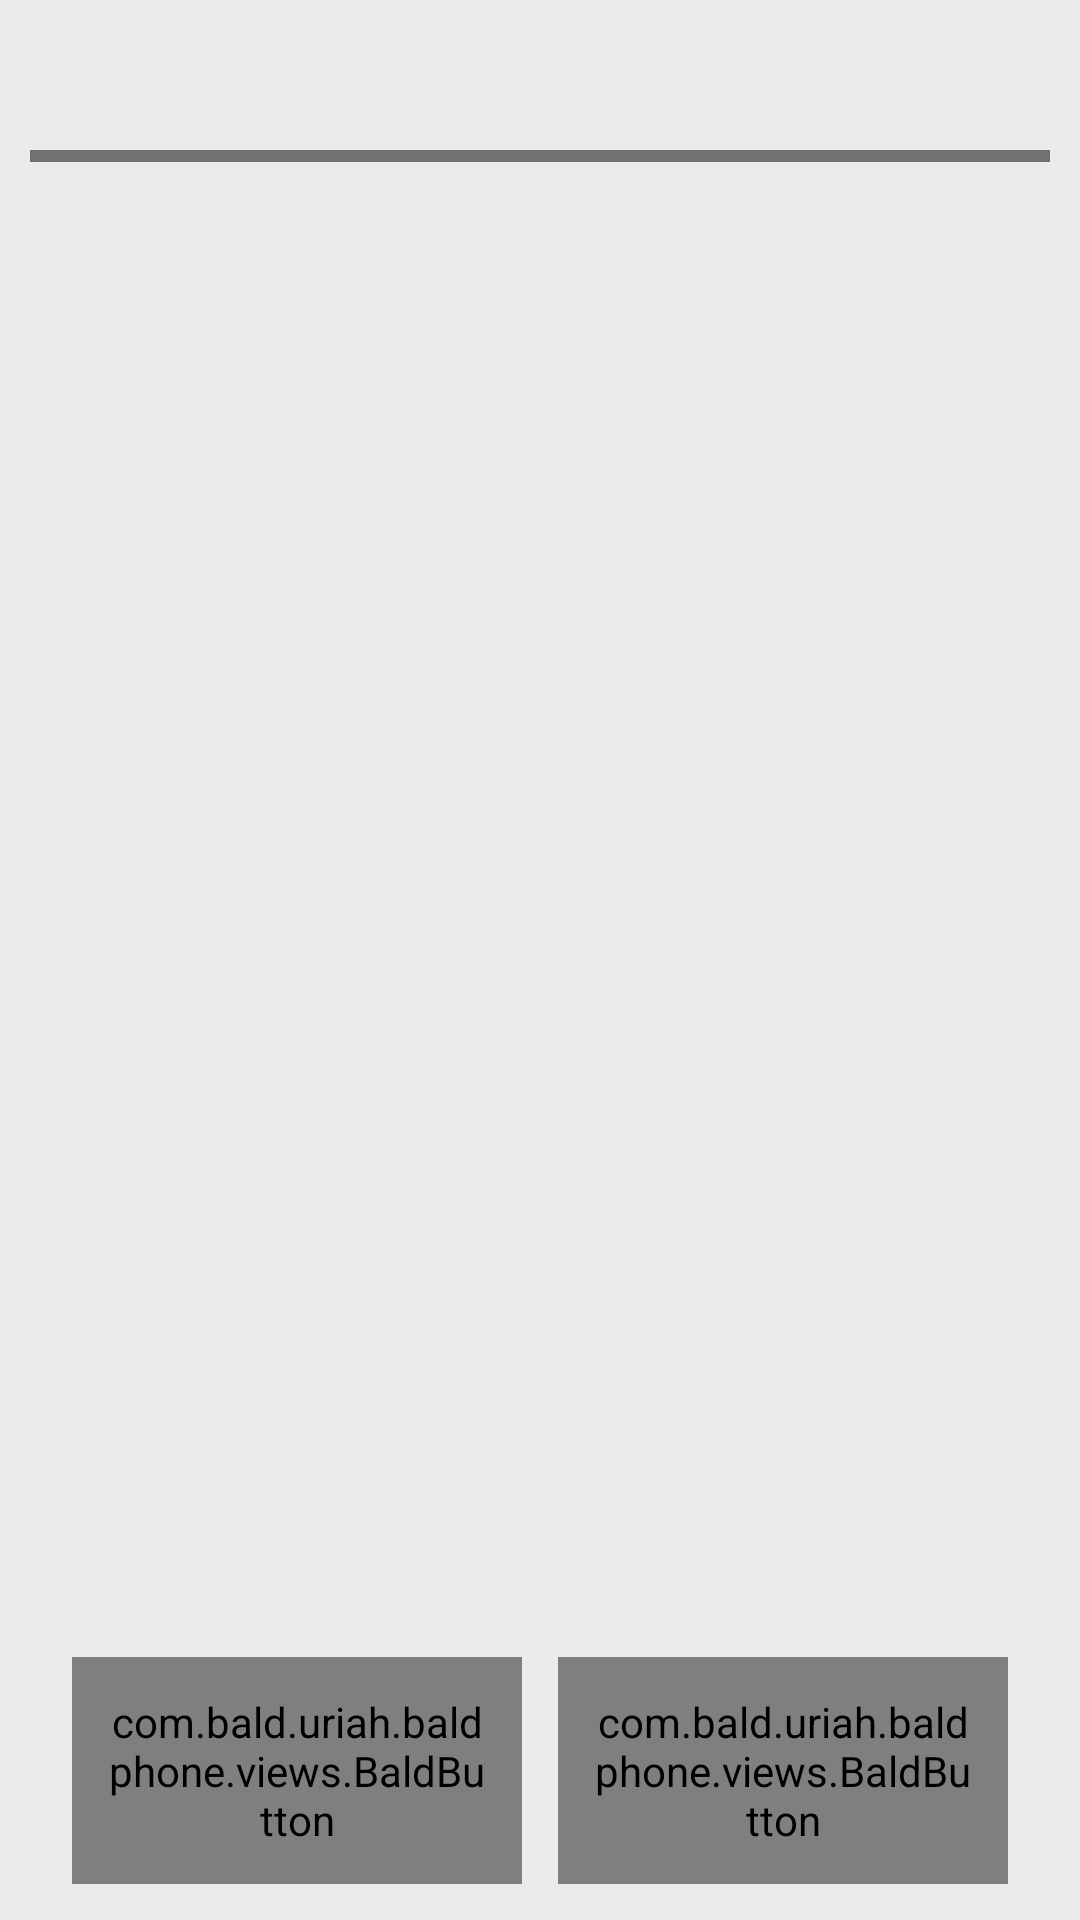

The Android layout XML behind this screen, and the referenced resources:
<!-- AndroidManifest.xml: application theme AppTheme -->
<!-- res/layout/new_bald_dialog_box.xml -->
<?xml version="1.0" encoding="utf-8"?>
<FrameLayout xmlns:android="http://schemas.android.com/apk/res/android"
    xmlns:tools="http://schemas.android.com/tools"
    android:id="@+id/container"
    android:layout_width="match_parent"
    android:layout_height="match_parent">

    <LinearLayout
        android:id="@+id/ll"
        android:layout_width="match_parent"
        android:layout_height="match_parent"
        android:layout_marginHorizontal="10dp"
        android:background="@drawable/rounded_background"
        android:orientation="vertical"
        android:paddingBottom="70dp">

        <RelativeLayout
            android:layout_width="match_parent"
            android:layout_height="50dp">

            <TextView
                android:id="@+id/dialog_box_title"
                style="@style/BackgroundText.Large"
                android:layout_width="match_parent"
                android:layout_height="match_parent"
                android:layout_toStartOf="@id/iv_close"
                android:ellipsize="end"
                android:fontFamily="sans-serif-medium"
                android:gravity="center"
                android:paddingHorizontal="5dp"
                android:maxLines="1"
                tools:text="Dialog Title" />

            <com.bald.uriah.baldphone.views.BaldImageButton
                android:id="@+id/iv_close"
                android:layout_width="48dp"
                android:layout_height="48dp"
                android:layout_alignParentEnd="true"
                android:layout_centerVertical="true"
                android:padding="2dp"
                android:background="?attr/selectableItemBackgroundBorderless"
                android:contentDescription="@android:string/cancel"
                android:src="@drawable/close_on_background"
                android:visibility="gone"
                tools:visibility="visible" />
        </RelativeLayout>

        <View
            android:layout_width="match_parent"
            android:layout_height="4dp"
            android:background="?bald_stroke_color" />

        <ScrollView
            style="@style/ScrollStyle"
            android:layout_width="match_parent"
            android:layout_height="0dp"
            android:layout_weight="1"
            android:overScrollMode="never">

            <LinearLayout
                android:layout_width="match_parent"
                android:layout_height="wrap_content"
                android:orientation="vertical">

                <TextView
                    android:id="@+id/dialog_box_text"
                    style="@style/BackgroundText.Medium.Plus"
                    android:layout_width="match_parent"
                    android:layout_height="wrap_content"
                    android:layout_margin="16dp"
                    android:lineSpacingMultiplier="1.2"
                    tools:text="Message" />

                <EditText
                    android:id="@+id/edit_text"
                    android:layout_width="match_parent"
                    android:layout_height="wrap_content"
                    android:layout_marginHorizontal="5dp"
                    android:imeOptions="actionNext"
                    android:textColor="?bald_text_on_background"
                    android:textColorHint="?bald_hint_on_background"
                    android:visibility="gone"
                    tools:text="Edit Text" />

                <FrameLayout
                    android:id="@+id/frame_layout"
                    android:layout_width="match_parent"
                    android:layout_height="wrap_content"/>
            </LinearLayout>
        </ScrollView>
    </LinearLayout>

    <LinearLayout
        android:layout_width="match_parent"
        android:layout_height="wrap_content"
        android:layout_gravity="bottom"
        android:layout_margin="12dp"
        android:paddingTop="8dp"
        android:paddingHorizontal="12dp"
        android:orientation="horizontal">

        <com.bald.uriah.baldphone.views.BaldButton
            android:id="@+id/dialog_box_true"
            style="@style/Bald.Button"
            android:layout_width="0dp"
            android:layout_height="match_parent"
            android:layout_weight="1"
            android:text="@string/yes" />

        <com.bald.uriah.baldphone.views.BaldButton
            android:id="@+id/dialog_box_false"
            style="@style/Bald.Button"
            android:layout_width="0dp"
            android:layout_height="match_parent"
            android:layout_marginStart="12dp"
            android:layout_weight="1"
            android:text="@string/no" />
    </LinearLayout>

</FrameLayout>
<!-- resources referenced by this layout -->
<resources>
  <string name="no">No</string>
  <string name="yes">Yes</string>
  <style name="BackgroundText.Large">
          <item name="android:textSize">@dimen/large</item>
      </style>
  <style name="BackgroundText.Medium.Plus">
          <item name="android:textSize">@dimen/medium_plus</item>
      </style>
  <style name="ScrollStyle">
          <item name="android:fadingEdgeLength">@dimen/transparent_length_in_scrollers</item>
          <item name="android:requiresFadingEdge">vertical</item>
      </style>
  <style name="AppTheme" parent="BaseAppTheme">
          <item name="android:windowLightStatusBar" tools:targetApi="m">true</item>
      </style>
  <dimen name="large">21sp</dimen>
  <dimen name="medium_plus">19sp</dimen>
  <dimen name="bald_button_padding">12dp</dimen>
  <dimen name="transparent_length_in_scrollers">20dp</dimen>
  <dimen name="bald_button_corners_radius">12dp</dimen>
  <color name="bald_background">#EBEBEB</color>
  <color name="primary">#323248</color>
  <color name="onPrimary">#444444</color>
  <color name="bald_button_positive">#388BA3</color>
  <color name="bald_text_on_button_positive">#FFFFFF</color>
  <color name="bald_text_on_background">#000</color>
  <color name="bald_button">#D7DCD6</color>
  <color name="bald_text_on_button">#000</color>
  <color name="bald_hint_on_background">@color/bald_hint_on_button</color>
  <color name="bald_stroke_color">#84000000</color>
  <color name="blue">#388ba3</color>
  <color name="ripple">#000000</color>
  <style name="AppButtonStyle" parent="Widget.Material3.Button">
          <item name="shapeAppearance">@style/AppButtonShape</item>
          <item name="strokeWidth">0.5dp</item>
      </style>
  <color name="bald_background_transparent">#E4DDE2E3</color>
  <color name="bald_button_clicked">#3C455C</color>
  <color name="bald_button_disabled">#d6d6d6</color>
  <dimen name="bald_button_pill_corners_radius">500dp</dimen>
  <color name="bald_decoration_on_background">@color/bald_text_on_background</color>
  <color name="bald_decoration_on_key">@color/bald_text_on_key</color>
  <color name="bald_edit_text_bg">#FFFFFF</color>
  <color name="bald_hint_on_button">#585858</color>
  <dimen name="bald_key_margin">2dp</dimen>
  <color name="bald_keyboard_key_background">@color/bald_button</color>
  <color name="bald_keyboard_key_pressed_background">@color/bald_button_clicked</color>
  <color name="bald_selected_on_background">#4D575F</color>
  <dimen name="bald_stroke_size">1dp</dimen>
  <color name="on_gold">#000000</color>
  <color name="bald_text_on_key">@color/bald_text_on_background</color>
  <color name="color_4">#50bcaaa4</color>
  <color name="color_1">#5064ef5b</color>
  <color name="color_5">#E57373</color>
  <color name="color_2">#502B4162</color>
  <color name="color_3">#5080cbc4</color>
  <color name="green">#2e7d32</color>
  <color name="yellow">#ffeb3b</color>
  <color name="gold">#ffcf40</color>
  <color name="battery_low">#d50000</color>
  <color name="toast_background_default">#c0ca33</color>
  <color name="toast_background_error">#b71c1c</color>
  <color name="toast_background_informative">#388ba3</color>
  <style name="Widget.App.MaterialSwitch" parent="Widget.Material3.CompoundButton.MaterialSwitch">
          <item name="materialThemeOverlay">@style/ThemeOverlay.App.MaterialSwitch</item>
      </style>
  <style name="AppButtonShape" parent="ShapeAppearance.Material3.MediumComponent">
          <item name="cornerSize">8dp</item>
      </style>
  <style name="ThemeOverlay.App.MaterialSwitch" parent="">
          <item name="colorPrimary">@color/green</item>
          <item name="colorOnPrimary">@android:color/white</item>
          <item name="colorSurfaceVariant">@color/gray</item>
  
      </style>
  <color name="gray">#9e9e9e</color>
</resources>
